Run: headless pygame with SDL's dummy video driver; simulated clock (each Clock.tick advances the game by its frame time, no real sleeping); random seed 0; keys injected as events and as key.get_pressed() state; no mouse input.
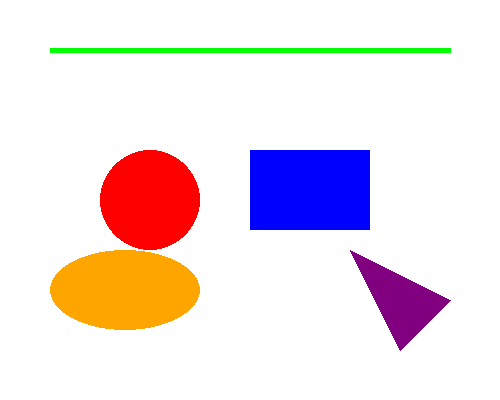
Frame 1 of 4 · flips 1–60 · no input
Frame 2 of 4 · flips 61–180 · tapped SPACE, RETURN · held RIGHT (→), D · screen unchanged from frame 1, image omitted
Frame 3 of 4 · flips 181–300 · held DOWN (↓), S · screen unchanged from frame 2, image omitted
Frame 4 of 4 · flips 301–420 · held LEFT (←), A, UP (↑), W · screen unchanged from frame 3, image omitted

The pygame program that drew these frames:

import pygame

pygame.init()

screen = pygame.display.set_mode((500, 400))
pygame.display.set_caption("Pygame Demo")

running = True

while running:
    screen.fill((255, 255, 255))

    pygame.draw.circle(screen, (255, 0, 0), (150, 200), 50)
    pygame.draw.rect(screen, (0, 0, 255), (250, 150, 120, 80))
    # Draw Line
    pygame.draw.line(screen, (0,255,0), (50,50), (450,50), 5)

# Draw Ellipse
    pygame.draw.ellipse(screen, (255,165,0), (50,250,150,80))

# Draw Polygon
    pygame.draw.polygon(screen, (128,0,128), [(350,250), (450,300), (400,350)])
    pygame.display.update()

    for event in pygame.event.get():
        if event.type == pygame.QUIT:
            running = False

pygame.quit()
